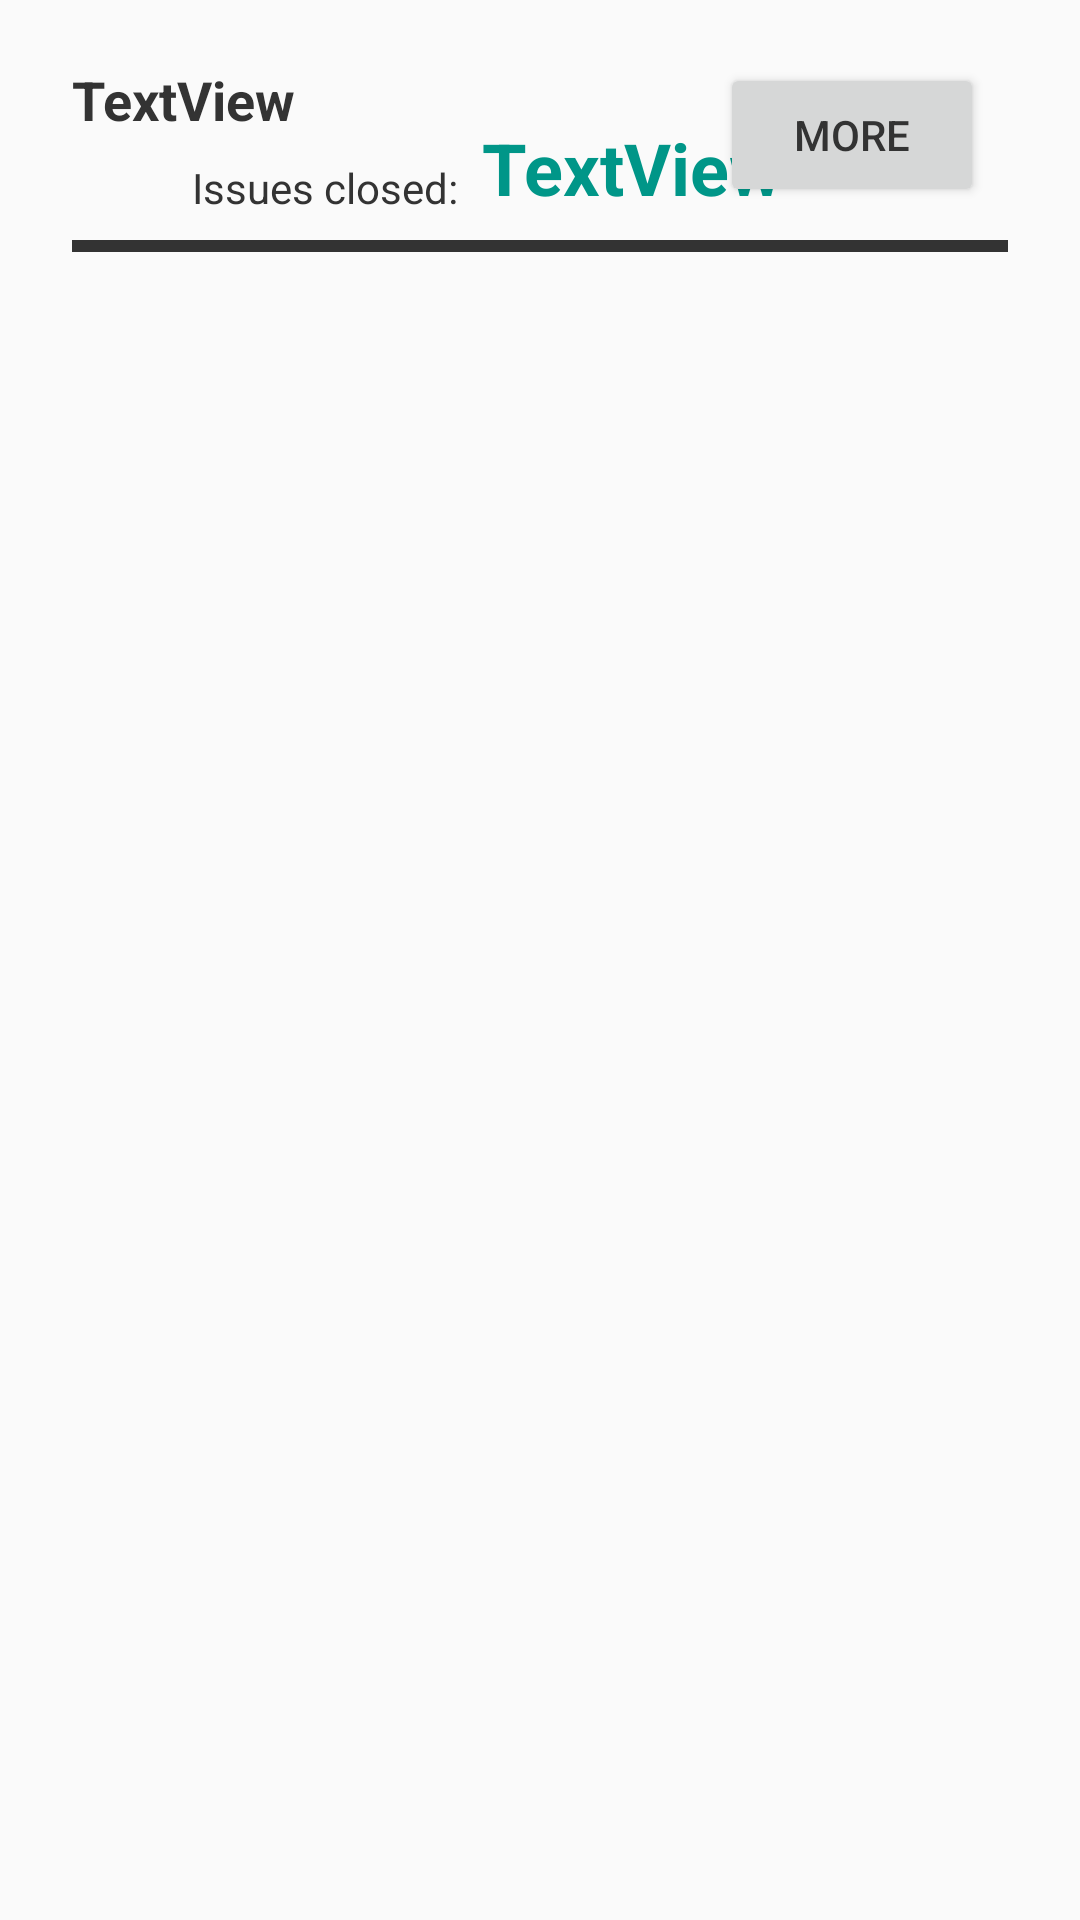

Here is an Android app screen rendered from its layout file. Give the layout XML and the strings, colors and styles it references.
<!-- AndroidManifest.xml: application theme AppTheme -->
<!-- res/layout/day_row.xml -->
<?xml version="1.0" encoding="utf-8"?>
<androidx.constraintlayout.widget.ConstraintLayout
    xmlns:android="http://schemas.android.com/apk/res/android"
    xmlns:app="http://schemas.android.com/apk/res-auto"
    xmlns:tools="http://schemas.android.com/tools"
    android:layout_width="match_parent"
    android:layout_height="wrap_content">

    <TextView
        android:id="@+id/dayRowDate"
        android:layout_width="wrap_content"
        android:layout_height="wrap_content"
        android:layout_marginStart="24dp"
        android:layout_marginTop="21dp"
        android:text="TextView"
        android:textSize="18sp"
        android:textStyle="bold"
        app:layout_constraintStart_toStartOf="parent"
        app:layout_constraintTop_toTopOf="parent" />

    <TextView
        android:id="@+id/textView15"
        android:layout_width="wrap_content"
        android:layout_height="wrap_content"
        android:layout_marginStart="64dp"
        android:layout_marginTop="53dp"
        android:text="Issues closed:"
        app:layout_constraintStart_toStartOf="parent"
        app:layout_constraintTop_toTopOf="parent" />

    <Button
        android:id="@+id/dayRowBtn"
        android:layout_width="wrap_content"
        android:layout_height="wrap_content"
        android:layout_marginEnd="32dp"
        android:text="More"
        app:layout_constraintEnd_toEndOf="parent"
        app:layout_constraintTop_toTopOf="@+id/dayRowDate" />

    <View
        android:id="@+id/view13"
        android:layout_width="0dp"
        android:layout_height="4dp"
        android:layout_marginStart="24dp"
        android:layout_marginTop="8dp"
        android:layout_marginEnd="24dp"
        android:background="#333333"
        app:layout_constraintEnd_toEndOf="parent"
        app:layout_constraintHorizontal_bias="0.498"
        app:layout_constraintStart_toStartOf="parent"
        app:layout_constraintTop_toBottomOf="@+id/textView15" />

    <TextView
        android:id="@+id/dayRowClosed"
        android:layout_width="wrap_content"
        android:layout_height="wrap_content"
        android:layout_marginStart="8dp"
        android:text="TextView"
        android:textColor="#009688"
        android:textSize="24sp"
        android:textStyle="bold"
        app:layout_constraintBottom_toBottomOf="@+id/textView15"
        app:layout_constraintStart_toEndOf="@+id/textView15" />
</androidx.constraintlayout.widget.ConstraintLayout>
<!-- resources referenced by this layout -->
<resources>
  <style name="AppTheme" parent="Theme.AppCompat.Light">
          
          <item name="colorPrimary">@color/colorPrimary</item>
          <item name="colorPrimaryDark">@color/colorPrimaryDark</item>
          <item name="colorAccent">@color/colorAccent</item>
          <item name="android:textColor">@color/colorText</item>
          <item name="android:textColorHint">@color/colorHint</item>
          <item name="colorControlNormal">@color/colorText</item>
          <item name="colorControlActivated">@color/colorPrimary</item>
          <item name="titleTextColor">@color/white</item>
      </style>
  <color name="colorPrimary">#009688</color>
  <color name="colorPrimaryDark">#3700B3</color>
  <color name="colorAccent">#03DAC5</color>
  <color name="colorText">#333333</color>
  <color name="colorHint">#A8A8A8</color>
  <color name="white">#ffffff</color>
</resources>
